Dataset: plantvillage_masks (GitHub, Siva-0317/Dora). Classes: apple apple scab, apple black rot, apple cedar apple rust, apple healthy, background without leaves, blueberry healthy, cherry powdery mildew, cherry healthy, corn cercospora leaf spot gray leaf spot, corn common rust, corn northern leaf blight, corn healthy, grape black rot, grape esca black measles, grape leaf blight (isariopsis leaf spot), grape healthy, orange huanglongbing citrus greening, peach bacterial spot, peach healthy, bell pepper bacterial spot, bell pepper healthy, potato early blight, potato late blight, potato healthy, raspberry healthy, soybean healthy, squash powdery mildew, strawberry leaf scorch, strawberry healthy, tomato bacterial spot, tomato early blight, tomato late blight, tomato leaf mold, tomato septoria leaf spot, tomato spider mites two spotted spider mite, tomato target spot, tomato yellow leaf curl virus, tomato mosaic virus, tomato healthy.

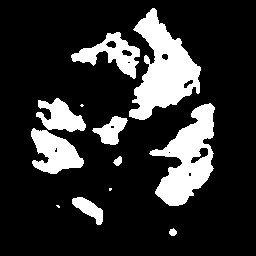
Label: potato early blight

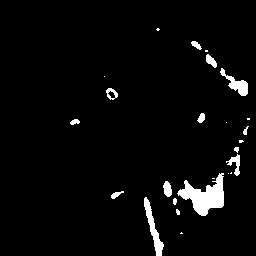
Label: grape black rot

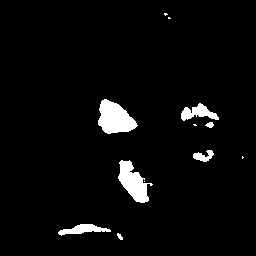
Label: tomato early blight

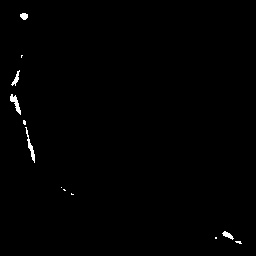
Label: soybean healthy

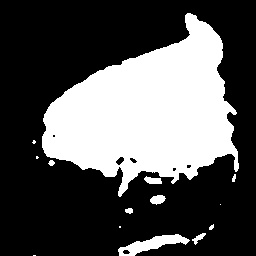
Label: peach bacterial spot

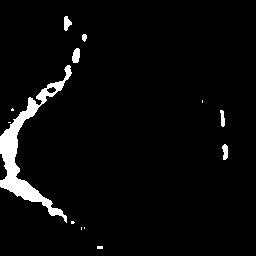
Label: tomato yellow leaf curl virus
